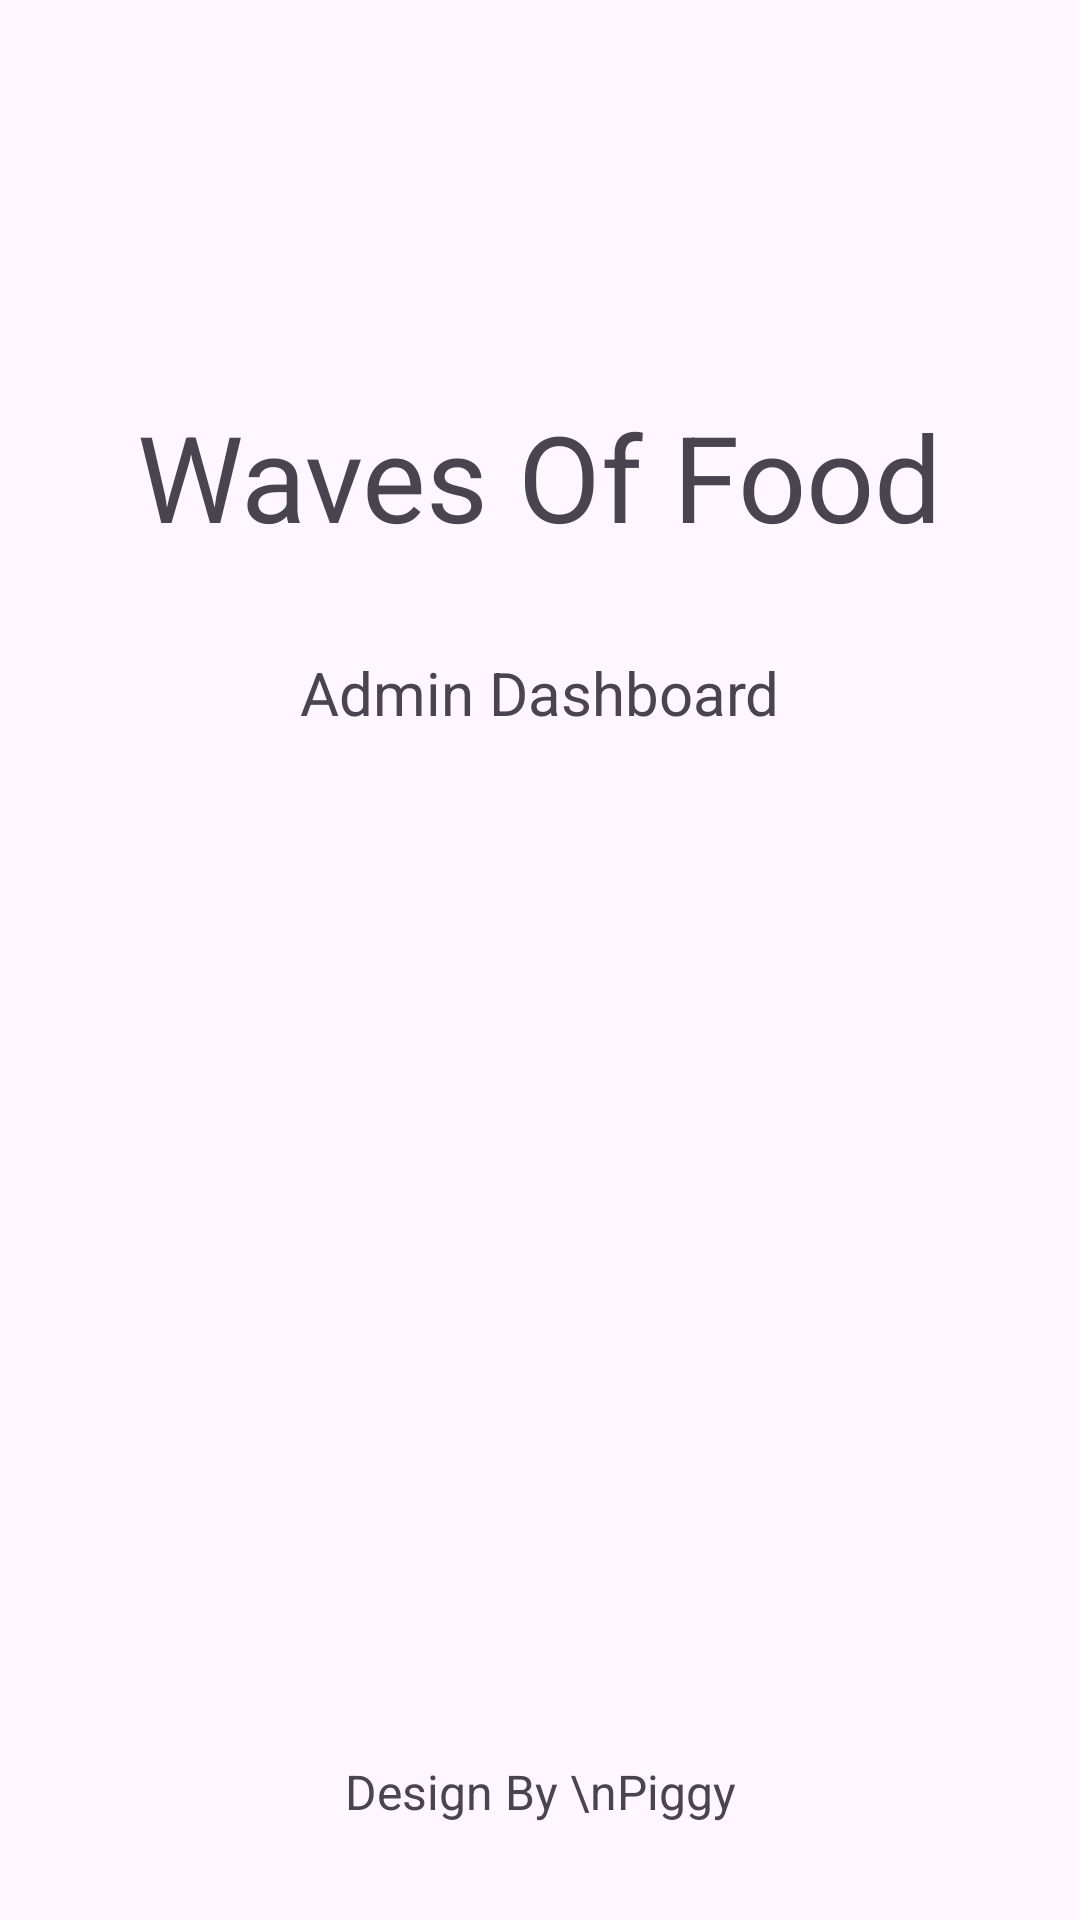

Here is an Android app screen rendered from its layout file. Give the layout XML and the strings, colors and styles it references.
<!-- AndroidManifest.xml: application theme Theme.AdminFood -->
<!-- res/layout/activity_splash_screen.xml -->
<?xml version="1.0" encoding="utf-8"?>
<androidx.constraintlayout.widget.ConstraintLayout xmlns:android="http://schemas.android.com/apk/res/android"
    xmlns:app="http://schemas.android.com/apk/res-auto"
    xmlns:tools="http://schemas.android.com/tools"
    android:layout_width="match_parent"
    android:layout_height="match_parent"
    tools:context=".SplashScreenActivity">

    <ImageView
        android:id="@+id/imageLogo"
        android:layout_width="wrap_content"
        android:layout_height="wrap_content"
        android:src="@drawable/logo"
        android:layout_marginTop="100dp"
        app:layout_constraintEnd_toEndOf="parent"
        app:layout_constraintStart_toStartOf="parent"
        app:layout_constraintTop_toTopOf="parent" />

    <TextView
        android:id="@+id/textView"
        android:layout_width="wrap_content"
        android:layout_height="wrap_content"
        android:layout_marginTop="32dp"
        android:fontFamily="sans-serif"
        android:text="Waves Of Food"
        android:textSize="40sp"
        app:layout_constraintEnd_toEndOf="@+id/imageLogo"
        app:layout_constraintStart_toStartOf="@+id/imageLogo"
        app:layout_constraintTop_toBottomOf="@+id/imageLogo" />

    <TextView
        android:layout_width="wrap_content"
        android:layout_height="wrap_content"
        android:fontFamily="sans-serif"
        android:text="Admin Dashboard"
        android:textSize="20sp"
        android:textColor="@color/textColor"
        android:layout_marginTop="32dp"
        app:layout_constraintEnd_toEndOf="@+id/textView"
        app:layout_constraintStart_toStartOf="@+id/textView"
        app:layout_constraintTop_toBottomOf="@+id/textView" />

    <TextView
        android:layout_width="wrap_content"
        android:layout_height="wrap_content"
        android:text="Design By \nPiggy"
        android:textAlignment="center"
        android:textColor="@color/textColor"
        android:textSize="16sp"
        android:layout_marginBottom="32dp"
        app:layout_constraintBottom_toBottomOf="parent"
        app:layout_constraintEnd_toEndOf="parent"
        app:layout_constraintStart_toStartOf="parent" />

</androidx.constraintlayout.widget.ConstraintLayout>
<!-- resources referenced by this layout -->
<resources>
  <style name="Theme.AdminFood" parent="Base.Theme.AdminFood" />
  <style name="Base.Theme.AdminFood" parent="Theme.Material3.DayNight.NoActionBar">
          
          
      </style>
</resources>
